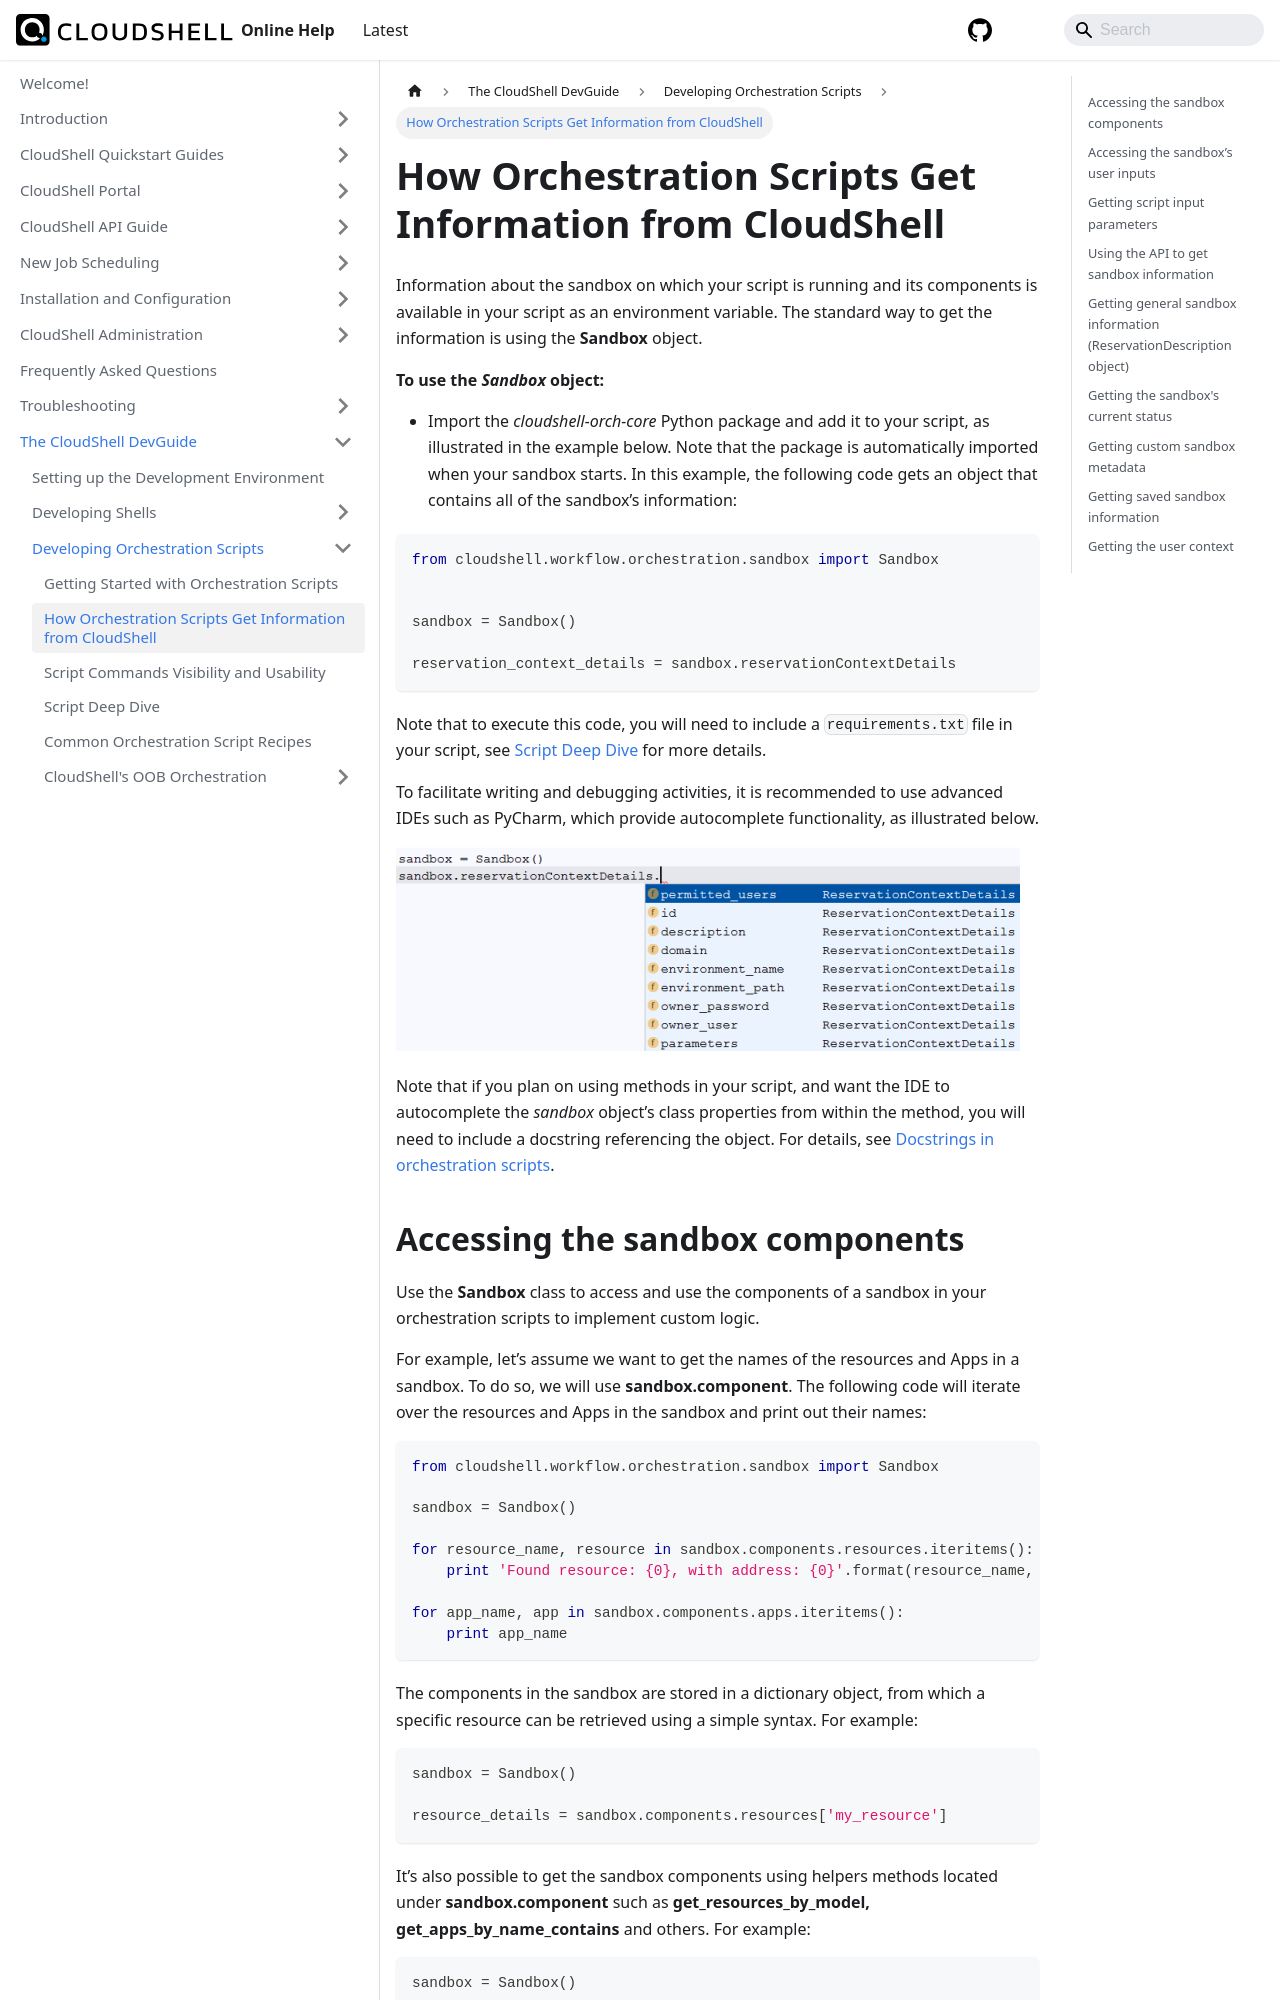

repository: QualiSystems/cloudshell-help · page: devguide/develop-orch-scripts/how-orch-script-get-info-from-cs.html · generator: docusaurus

---
sidebar_position: 2
---

# How Orchestration Scripts Get Information from CloudShell

Information about the sandbox on which your script is running and its components is available in your script as an environment variable. The standard way to get the information is using the **Sandbox** object.

**To use the *Sandbox* object:**

- Import the *cloudshell\-orch-core* Python package and add it to your script, as illustrated in the example below. Note that the package is automatically imported when your sandbox starts. In this example, the following code gets an object that contains all of the sandbox’s information:
    

```python
from cloudshell.workflow.orchestration.sandbox import Sandbox


sandbox = Sandbox()

reservation_context_details = sandbox.reservationContextDetails
```

Note that to execute this code, you will need to include a `requirements.txt` file in your script, see [Script Deep Dive](./script-deep-dive.md) for more details.

To facilitate writing and debugging activities, it is recommended to use advanced IDEs such as PyCharm, which provide autocomplete functionality, as illustrated below.

![Sandbox information](/Images/Devguide-orchestration-scripts/Scripts-Getting-Information_624x204.png)

Note that if you plan on using methods in your script, and want the IDE to autocomplete the *sandbox* object’s class properties from within the method, you will need to include a docstring referencing the object. For details, see [Docstrings in orchestration scripts](../reference/intellisense-in-shells-and-scripts.md#docstrings-in-orchestration-scripts).
